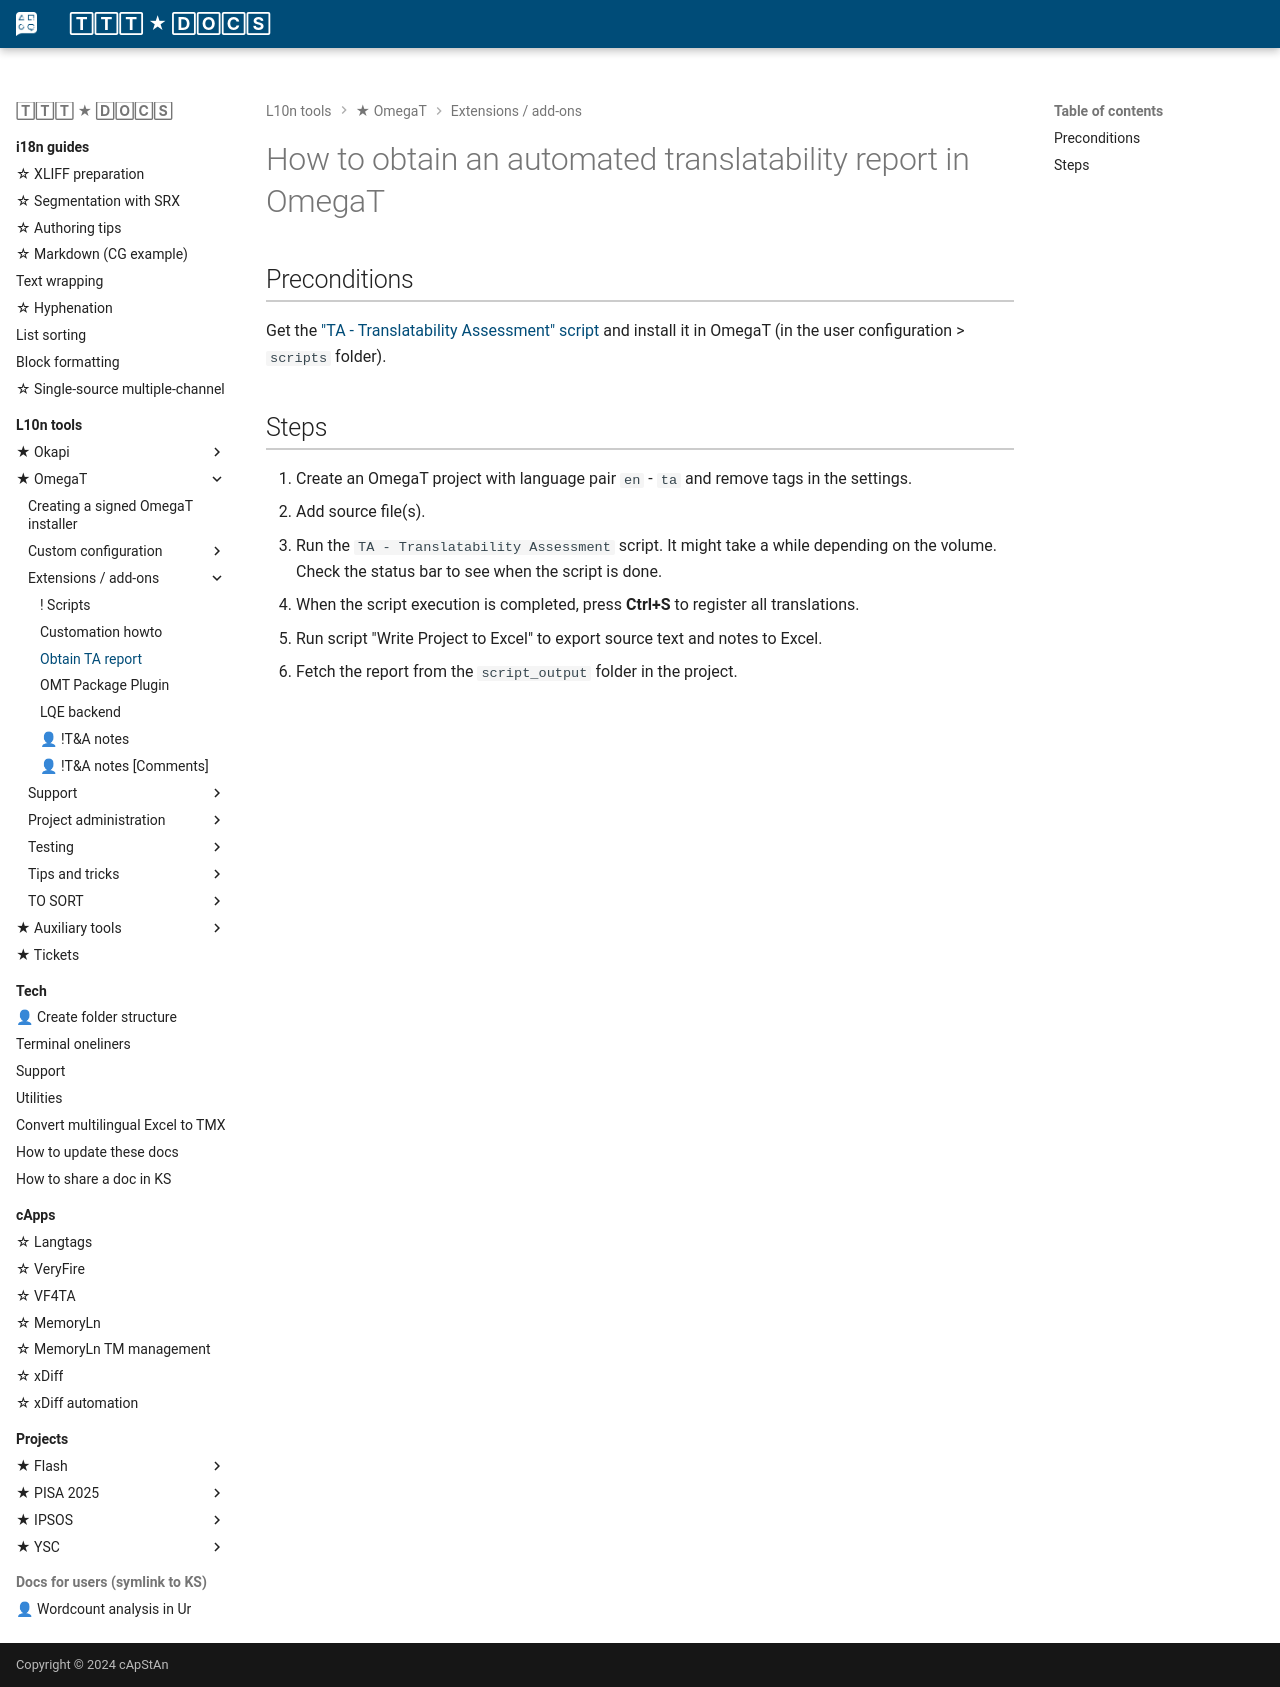

repository: capstanlqc/ttt_docs · page: tools/omegat/mk_translatability_report_omt/index.html · generator: mkdocs

# How to obtain an automated translatability report in OmegaT

## Preconditions

Get the ["TA - Translatability Assessment" script](http://cat.capstan.be/OmegaT/customization/scripts/ta_translatability.groovy) and install it in OmegaT (in the user configuration > `scripts` folder).

## Steps

1. Create an OmegaT project with language pair `en` - `ta` and remove tags in the settings.
2. Add source file(s).
3. Run the `TA - Translatability Assessment` script. It might take a while depending on the volume. Check the status bar to see when the script is done.
4. When the script execution is completed, press **Ctrl+S** to register all translations.
5. Run script "Write Project to Excel" to export source text and notes to Excel.
6. Fetch the report from the `script_output` folder in the project.
